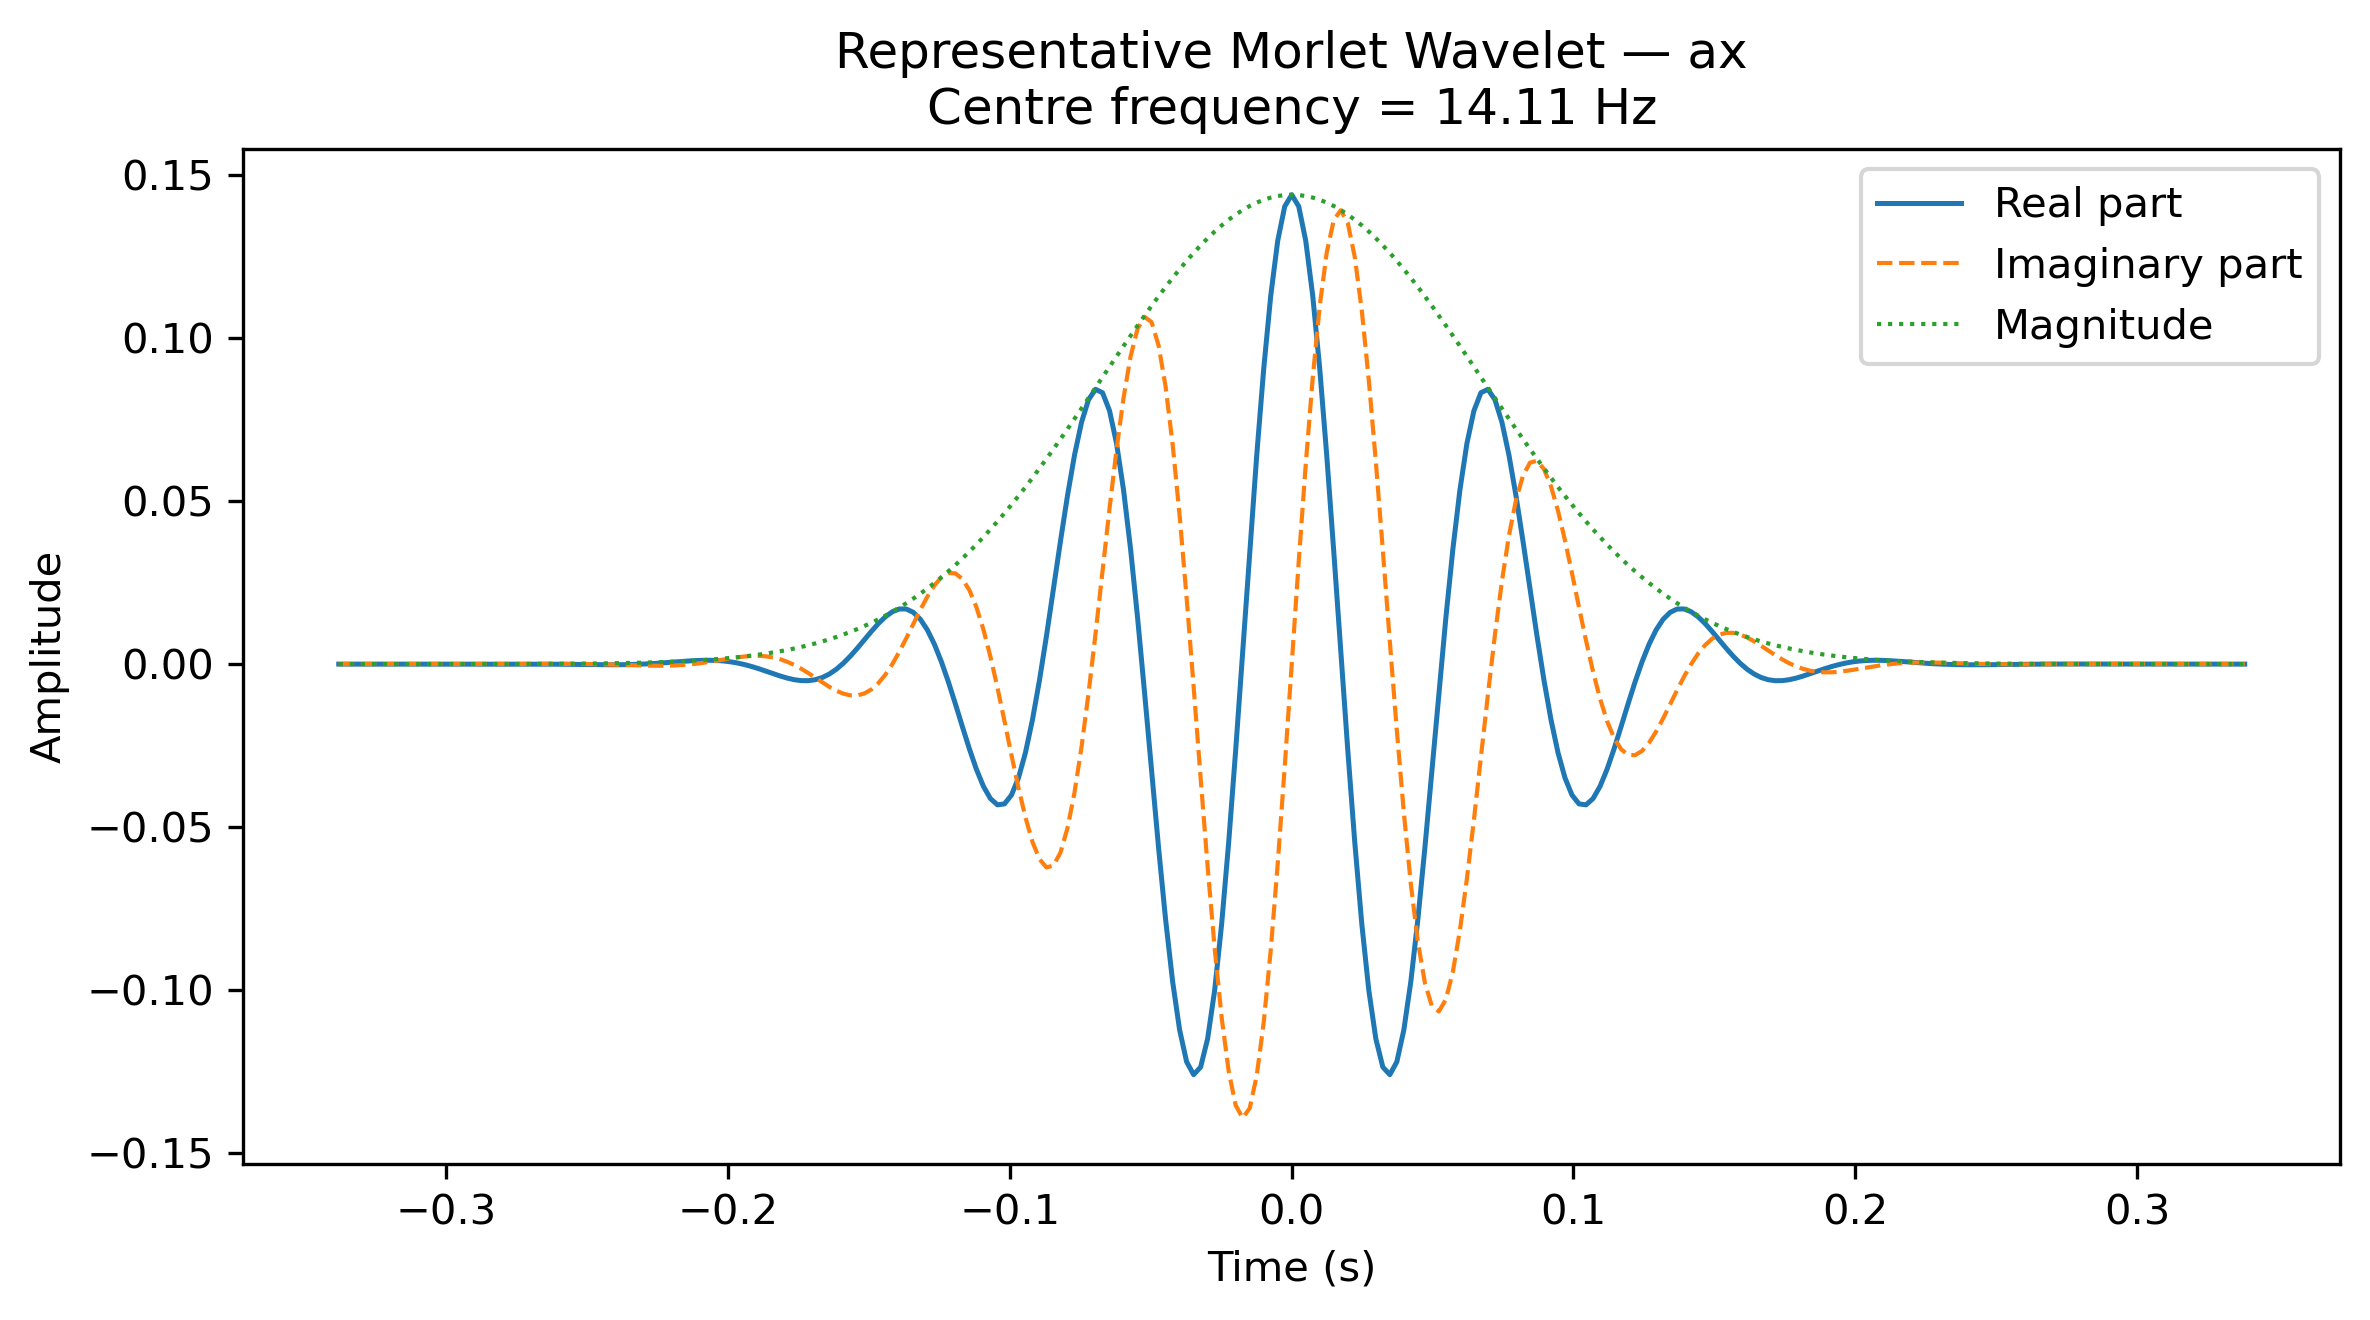

The data file committed next to this chart (first rows):
Time_s, Real, Imaginary, Magnitude
-0.3382, 7.492221314784688e-08, 5.389181500133281e-07, 5.441011950333867e-07
-0.3357, -5.3725932880523597e-08, 6.511148173628878e-07, 6.533276216825593e-07
-0.3333, -2.3360622380248232e-07, 7.477826159378709e-07, 7.834224329811733e-07
-0.3308, -4.6880037212427804e-07, 8.126260801088271e-07, 9.381550697922489e-07
-0.3283, -7.595850208042843e-07, 8.256900879601398e-07, 1.1219329414835222e-06
-0.3258, -1.1008445995558129e-06, 7.638564635794794e-07, 1.3399013132777153e-06
-0.3233, -1.4803900987753862e-06, 6.018575793468187e-07, 1.5980573801867722e-06
-0.3208, -1.8773169158489172e-06, 3.139072182860425e-07, 1.903380294167346e-06
-0.3183, -2.2605820962258193e-06, -1.23975439063156e-07, 2.263979090731101e-06
-0.3158, -2.5880276782846093e-06, -7.309142185023307e-07, 2.689260652740098e-06
-0.3134, -2.8061173526293044e-06, -1.5174226013862267e-06, 3.1901200522746852e-06
-0.3109, -2.850681926717366e-06, -2.4810544751223683e-06, 3.779155825821127e-06
-0.3084, -2.648977809718085e-06, -3.601663405325249e-06, 4.470912962878823e-06
-0.3059, -2.1233439895147545e-06, -4.836588558696508e-06, 5.282156622433909e-06
-0.3034, -1.1966889081044833e-06, -6.1162080690398465e-06, 6.232179834260917e-06
-0.3009, 2.0005770582599666e-07, -7.340422985943534e-06, 7.343148691006369e-06
-0.2984, 2.1185366477149595e-06, -8.37674453525485e-06, 8.640488790377158e-06
-0.2959, 4.581796187552438e-06, -9.060738856160746e-06, 1.0153316941956023e-05
-0.2935, 7.571815364644523e-06, -9.199618907997185e-06, 1.1914922407160115e-05
-0.291, 1.1016433384179554e-05, -8.579743792418739e-06, 1.3963302190084325e-05
-0.2885, 1.4776707745773233e-05, -6.978672449933728e-06, 1.6341755137299623e-05
-0.286, 1.8636029190078214e-05, -4.18220489659945e-06, 1.9099539831383047e-05
-0.2835, 2.2292600517865418e-05, -6.5177971054529614e-09, 2.229260147068557e-05
-0.281, 2.5357103007309244e-05, 5.674942557184773e-06, 2.59843731105955e-05
-0.2785, 2.73574874551885e-05, 1.2900702588295075e-05, 3.0246656792651304e-05
-0.2761, 2.7752792926993638e-05, 2.1588181673348315e-05, 3.516059019996792e-05
-0.2736, 2.595767196967207e-05, 3.150054396413509e-05, 4.081770454253285e-05
-0.2711, 2.1378848400944127e-05, 4.2216458819335813e-05, 4.732107938535666e-05
-0.2686, 1.3464025498949068e-05, 5.3106417365064956e-05, 5.4786600076924125e-05
-0.2661, 1.7627875848374765e-06, 6.331979054688727e-05, 6.334432330502024e-05
-0.2636, -1.400219185918365e-05, 7.178712837407086e-05, 7.313995609143281e-05
-0.2611, -3.385676786288008e-05, 7.72421945087313e-05, 8.433645322543288e-05
-0.2586, -5.749448929488385e-05, 7.826781083608292e-05, 9.711573771718142e-05
-0.2562, -8.419966129632443e-05, 7.336867117179623e-05, 0.0001117
-0.2537, -0.0001128, 6.107281328128379e-05, 0.0001283
-0.2512, -0.0001415, 4.006139107104929e-05, 0.0001471
-0.2487, -0.0001682, 9.323789173971842e-06, 0.0001685
-0.2462, -0.0001901, -3.166794616852008e-05, 0.0001927
-0.2437, -0.0002039, -8.277477273842918e-05, 0.0002201
-0.2412, -0.0002064, -0.000143, 0.0002511
-0.2387, -0.0001938, -0.0002104, 0.000286
-0.2363, -0.0001628, -0.0002817, 0.0003254
-0.2338, -0.0001104, -0.0003528, 0.0003696
-0.2313, -3.4731767532664084e-05, -0.0004179, 0.0004194
-0.2288, 6.515465496918142e-05, -0.0004707, 0.0004752
-0.2263, 0.0001884, -0.0005036, 0.0005376
-0.2238, 0.0003322, -0.0005087, 0.0006075
-0.2213, 0.0004913, -0.0004781, 0.0006856
-0.2189, 0.0006581, -0.0004047, 0.0007726
-0.2164, 0.0008223, -0.0002825, 0.0008694
-0.2139, 0.0009712, -0.0001077, 0.0009771
-0.2114, 0.00109, 0.0001204, 0.001097
-0.2089, 0.001163, 0.0003989, 0.001229
-0.2064, 0.001172, 0.0007203, 0.001376
-0.2039, 0.001103, 0.001072, 0.001538
-0.2014, 0.0009394, 0.001437, 0.001717
-0.199, 0.0006715, 0.001792, 0.001914
-0.1965, 0.0002931, 0.002111, 0.002131
-0.194, -0.0001952, 0.002361, 0.002369
-0.1915, -0.0007848, 0.002511, 0.002631
... 213 more rows
